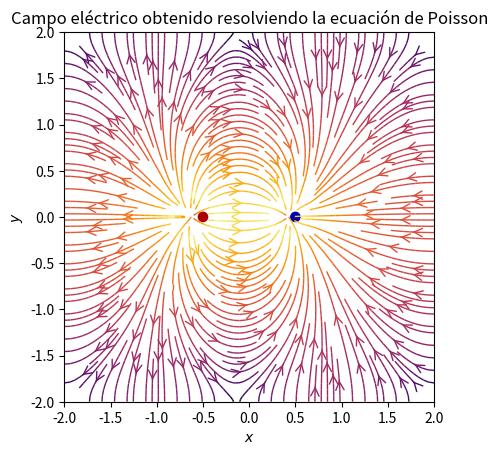
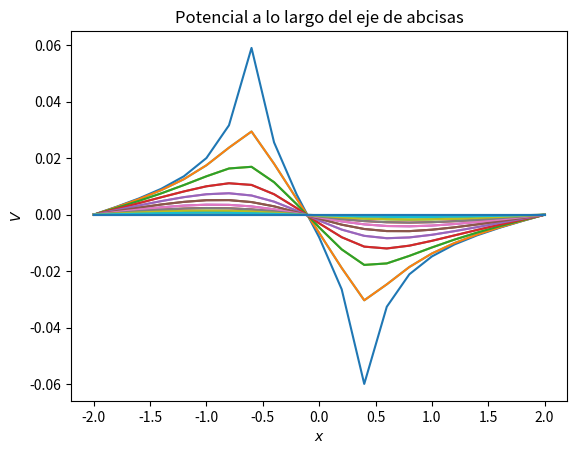
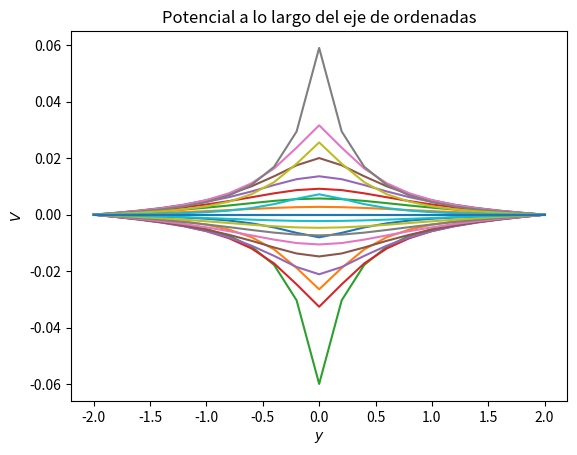
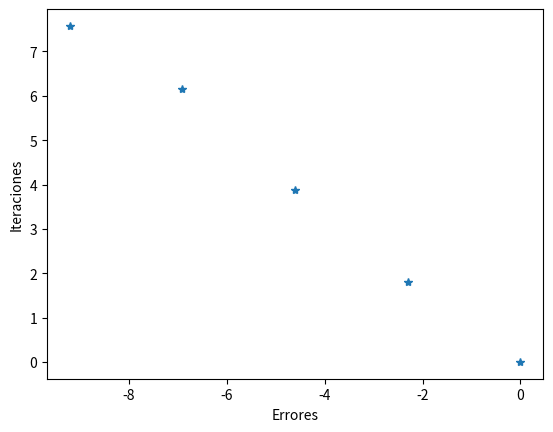
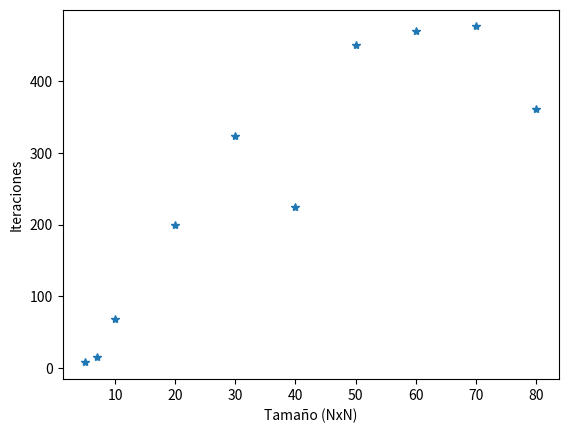

Write Python code to recreate these figures, in order.
import numpy as np
import matplotlib.pyplot as plt
from matplotlib.patches import Circle
charge_colors = {True: '#aa0000', False: '#0000aa'}

N=21
q = 3.
L0 = -2.0
L = 4.0
h=L/(N-1)
error=0.00001 
iteraciones=0
Solucion=0
V=np.zeros((N,N))
V_temp=np.zeros((N,N))

def Pos(r):
    i=int((r[0]-L0)/h)
    j=int((r[1]-L0)/h)
    return i,j

cargas=[]
cargas.append((q,(-0.5,0)))
cargas.append((-q,(0.5,0)))

rho = np.zeros((N,N))

for carga in cargas:
	rho[Pos(carga[1])]=carga[0]

while Solucion<N**2:
    Solucion=0
    iteraciones+=1
    for i in range(1,N-1):
        for j in range(1,N-1):
            V[i,j]=1/4*(V_temp[i+1,j]+V_temp[i-1,j]+V_temp[i,j+1]+V_temp[i,j-1]+rho[i,j]*h**2)
    for i in range(N):
        for j in range(N):
            if abs(V[i,j]-V_temp[i,j])>error: 
                Solucion=0                    
            else:
                Solucion+=1 
    V_temp=np.copy(V)

print('{} Iteraciones'.format(iteraciones))

Ey , Ex = np.gradient(-np.transpose(V_temp))
x=np.linspace(L0,L+L0,N)    
y=np.linspace(L0,L+L0,N)

fig=plt.figure()
ax=fig.add_subplot(111)

color=2*np.log(np.hypot(Ex, Ey))
ax.streamplot(x,y,Ex,Ey,color=color,linewidth=1, cmap=plt.cm.inferno,density=2,arrowstyle='->',arrowsize=1.5)
plt.title('Campo eléctrico obtenido resolviendo la ecuación de Poisson')

for q, pos in cargas:
    ax.add_artist(Circle(pos, 0.05, color=charge_colors[q>0]))

ax.set_xlabel('$x$')
ax.set_ylabel('$y$')
ax.set_xlim(-2,2)
ax.set_ylim(-2,2)
ax.set_aspect('equal')

X,Y=np.meshgrid(x,y)

fig = plt.figure()
plt.plot(y,V_temp)
plt.xlabel('$x$')
plt.ylabel('$V$') 
plt.title('Potencial a lo largo del eje de abcisas')

fig = plt.figure()
plt.plot(x,np.transpose(V_temp))
plt.xlabel('$y$')  #ax.set_xlabel('$x$')
plt.ylabel('$V$') #ax.set_ylabel('$rho$')
plt.title('Potencial a lo largo del eje de ordenadas')

fig = plt.figure()
erroresG=[0.0001,0.001,0.01,0.1,1]
iteracionesG=[1951,470,48,6,1]
plt.plot(np.log(erroresG),np.log(iteracionesG),'*')
plt.xlabel('Errores')
plt.ylabel('Iteraciones')

fig = plt.figure()
tamañoG=[5,7,10,20,30,40,50,60,70,80]
iteracionesG=[8,16,68,199,323,225,450,470,476,361]
plt.plot(tamañoG,iteracionesG,'*')
plt.xlabel('Tamaño (NxN)')
plt.ylabel('Iteraciones')
